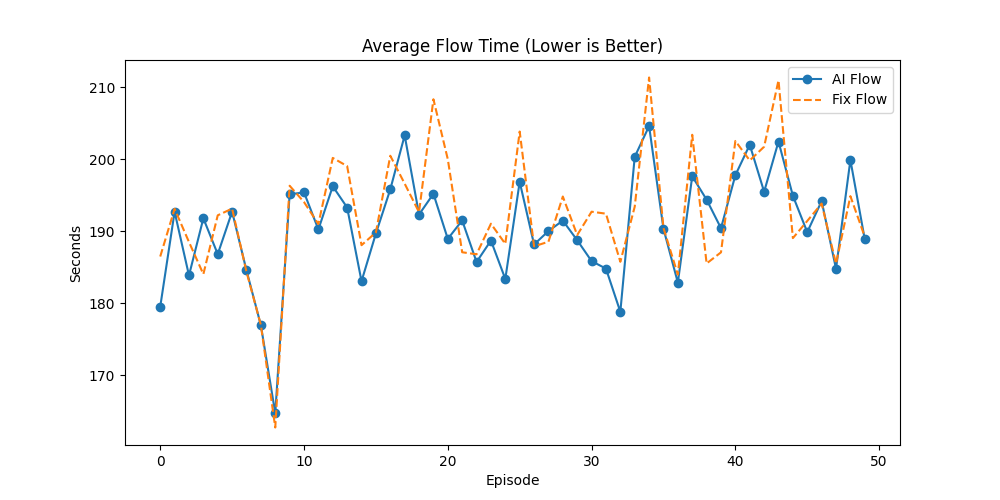

Data behind this chart, as committed beside it:
Episode, AI_Done, Fix_Done, AI_Flow, Fix_Flow, AI_Makespan, Fix_Makespan, AI_GA_Time, Fix_GA_Time, Winner
0, 38, 39, 179.5, 186.5, 464.5, 498.5, 16.24, 20.1, Fix
1, 42, 42, 192.7, 193.1, 497.1, 487.1, 21.96, 29.74, AI
2, 39, 39, 183.9, 188.5, 479, 468, 18.83, 24.18, AI
3, 40, 39, 191.8, 184, 491.4, 472.4, 15.67, 22.49, AI
4, 39, 39, 186.8, 192.2, 484.2, 475.8, 16.58, 21.93, AI
5, 40, 40, 192.7, 193.2, 488.2, 487, 23.63, 28.62, AI
6, 40, 40, 184.6, 184.4, 496.8, 493.8, 14.53, 16.1, Fix
7, 38, 38, 176.9, 177, 461.6, 465.6, 12.86, 14.53, AI
8, 35, 35, 164.7, 162.7, 426.8, 429.8, 10.54, 12.74, Fix
9, 42, 42, 195.1, 196.3, 481.2, 483.2, 24.7, 39.79, AI
10, 43, 43, 195.4, 194.1, 497.7, 490.7, 20.77, 32.12, Fix
11, 44, 44, 190.3, 191, 498.5, 499.5, 29.4, 33.73, AI
12, 40, 40, 196.3, 200.2, 492.6, 496, 21.21, 30.85, AI
13, 42, 43, 193.3, 199.1, 486.5, 498.5, 21.83, 31.61, Fix
14, 40, 41, 183.1, 188.1, 483, 490, 14.77, 18.32, Fix
15, 41, 41, 189.7, 189.8, 488.8, 487.8, 19.03, 27.01, AI
16, 42, 42, 195.8, 200.5, 493.2, 498.1, 24.7, 31.55, AI
17, 42, 41, 203.3, 196.6, 493.6, 476.6, 22.04, 31.64, AI
18, 40, 40, 192.3, 192.7, 498.4, 498.4, 20.4, 26.25, AI
19, 41, 43, 195.2, 208.4, 470.9, 495.9, 31.24, 40.03, Fix
20, 41, 42, 188.9, 200, 469.1, 489.2, 27.47, 41.55, Fix
21, 40, 40, 191.5, 187.1, 484.4, 473.4, 19.58, 24.33, Fix
22, 39, 39, 185.7, 186.8, 485.9, 495.9, 15.37, 17.91, AI
23, 39, 39, 188.7, 191.1, 488.1, 475.4, 22.22, 27.78, AI
24, 41, 41, 183.4, 188.3, 497.6, 490.6, 20.65, 26.3, AI
25, 41, 42, 196.9, 203.9, 489.6, 496.7, 24.11, 36.68, Fix
26, 39, 39, 188.2, 187.9, 494.9, 494.9, 17.53, 19.33, Fix
27, 37, 37, 190, 188.6, 470.9, 471.9, 13.84, 20.18, Fix
28, 42, 43, 191.5, 194.8, 480.5, 498.5, 17.58, 27.86, Fix
29, 41, 42, 188.8, 189.5, 474.1, 490.1, 15.64, 21.77, Fix
30, 40, 40, 185.9, 192.7, 487.6, 487.8, 19.89, 24.49, AI
31, 41, 42, 184.8, 192.5, 453.9, 480.9, 19.4, 27.42, Fix
32, 39, 40, 178.8, 185.8, 482.5, 496.5, 21.64, 27.06, Fix
33, 42, 42, 200.4, 193.4, 493.4, 480.4, 22.42, 29.97, Fix
34, 41, 41, 204.6, 211.4, 482.8, 487.9, 19.28, 27.25, AI
35, 40, 40, 190.3, 190.5, 490.2, 487.2, 23.67, 30.21, AI
36, 39, 39, 182.9, 184, 486.3, 495.3, 21.64, 26.63, AI
37, 41, 42, 197.7, 203.4, 486.8, 498.8, 24.03, 33.03, Fix
38, 39, 38, 194.4, 185.5, 499.1, 476.1, 19.42, 24.25, AI
39, 41, 40, 190.4, 187.1, 484.3, 466.3, 23.65, 31.78, AI
40, 40, 41, 197.8, 202.6, 487.4, 494.4, 19.69, 28.61, Fix
41, 42, 42, 202, 199.9, 489.2, 489.2, 22.14, 34.35, Fix
42, 44, 45, 195.5, 201.8, 493.9, 496.9, 29.67, 42.58, Fix
43, 43, 43, 202.5, 211, 488.8, 493.8, 17.56, 27.75, AI
44, 44, 43, 194.9, 189.1, 498.3, 488.3, 23.63, 34.02, AI
45, 41, 41, 189.9, 191.4, 486.2, 486.2, 24.47, 32.89, AI
46, 39, 39, 194.2, 193.9, 492.7, 491.7, 16.6, 22.55, Fix
47, 41, 41, 184.8, 185.5, 490.4, 493.4, 20.19, 28.06, AI
48, 42, 41, 199.9, 194.9, 494.7, 477.7, 25.26, 31.12, AI
49, 40, 40, 188.9, 189.2, 495.9, 495.9, 16.41, 21.05, AI
